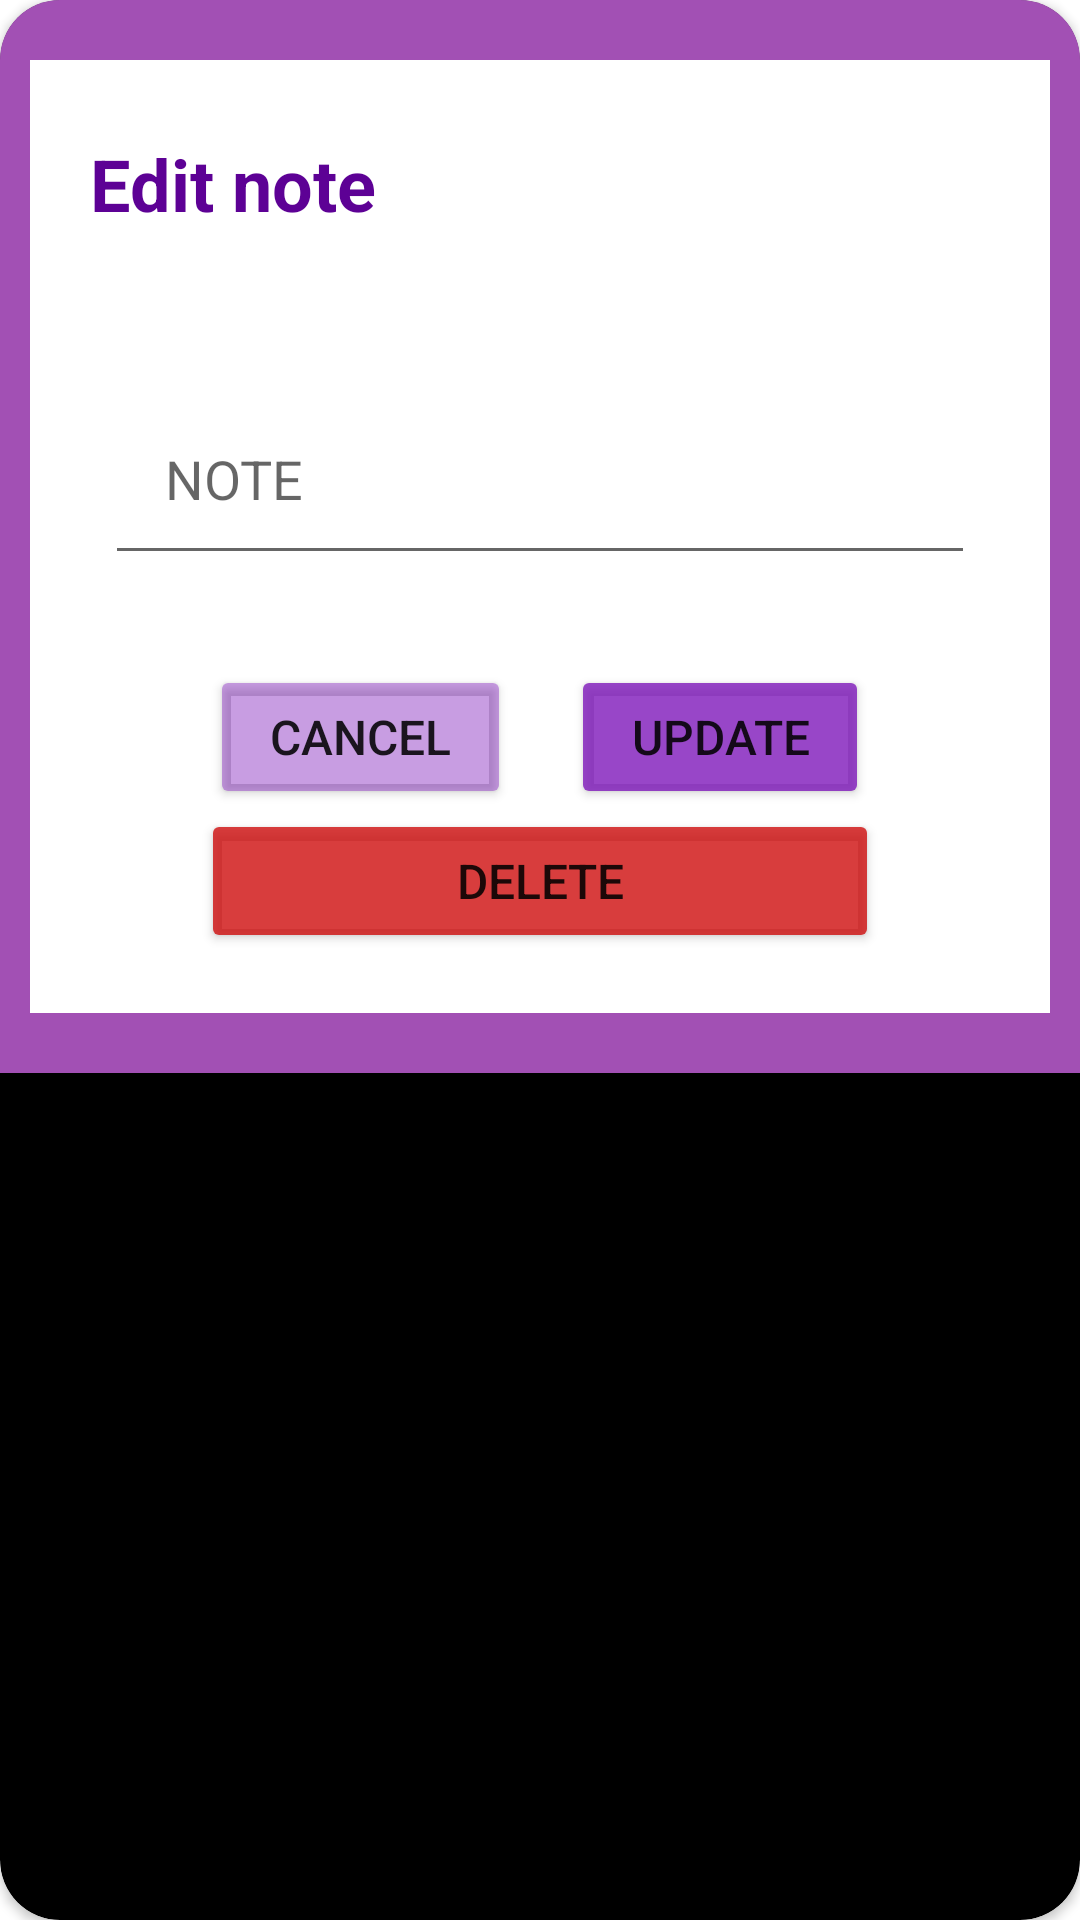

Reconstruct the res/layout file that produces this screen, plus the resources it refers to.
<!-- AndroidManifest.xml: application theme Theme.StopNJot -->
<!-- res/layout/activity_editnote.xml -->
<?xml version="1.0" encoding="utf-8"?>
<androidx.cardview.widget.CardView
    xmlns:android="http://schemas.android.com/apk/res/android"
    xmlns:app="http://schemas.android.com/apk/res-auto"
    xmlns:tools="http://schemas.android.com/tools"
    android:layout_width="match_parent"
    android:layout_height="wrap_content"
    android:orientation="vertical"
    tools:context=".EditNoteActivity"
    android:layout_margin="20dp"
    app:cardCornerRadius="20dp"
    android:layout_gravity="center"
    app:cardBackgroundColor="@color/black">

    <LinearLayout
        android:layout_width="match_parent"
        android:layout_height="wrap_content"
        android:orientation="vertical"
        android:background="#DCBC5DD1">

        <LinearLayout
            android:layout_width="match_parent"
            android:layout_height="wrap_content"
            android:orientation="vertical"
            android:paddingVertical="20dp"
            android:paddingHorizontal="10dp"
            android:layout_marginVertical="20dp"
            android:layout_marginHorizontal="10dp"
            android:background="@color/white">

            <TextView
                android:layout_width="wrap_content"
                android:layout_height="wrap_content"
                android:text="Edit note"
                android:textSize="24sp"
                android:textStyle="bold"
                android:layout_marginBottom="5dp"
                android:layout_marginHorizontal="5dp"
                android:padding="5dp"
                android:textColor="#5D0195"/>

            <EditText
                android:id="@+id/editMsgNote"
                android:layout_width="match_parent"
                android:layout_height="wrap_content"
                android:layout_marginTop="40dp"
                android:layout_marginHorizontal="15dp"
                android:padding="20dp"
                android:hint="NOTE" />

            <LinearLayout
                android:layout_width="match_parent"
                android:layout_height="wrap_content"
                android:layout_marginTop="30dp"
                android:gravity="center">

                <Button
                    android:layout_width="wrap_content"
                    android:layout_height="wrap_content"
                    android:text="CANCEL"
                    android:layout_marginHorizontal="10dp"
                    android:paddingHorizontal="20dp"
                    android:paddingVertical="6dp"
                    android:backgroundTint="#68790FB8"
                    android:textSize="16sp"
                    android:id="@+id/cancelEditNoteButton"/>

                <Button
                    android:layout_width="wrap_content"
                    android:layout_height="wrap_content"
                    android:text="update"
                    android:layout_marginHorizontal="10dp"
                    android:paddingHorizontal="20dp"
                    android:paddingVertical="6dp"
                    android:backgroundTint="#C4790FB8"
                    android:textSize="16sp"
                    android:id="@+id/updateEditNoteButton"/>
            </LinearLayout>

            <Button
                android:layout_width="wrap_content"
                android:layout_height="wrap_content"
                android:text="DELETE"
                android:layout_gravity="center"
                android:layout_marginHorizontal="10dp"
                android:paddingHorizontal="85dp"
                android:paddingVertical="6dp"
                android:backgroundTint="#CBCF0C0C"
                android:textSize="16sp"
                android:id="@+id/deleteEditNoteButton"/>

        </LinearLayout>
    </LinearLayout>
</androidx.cardview.widget.CardView>
<!-- resources referenced by this layout -->
<resources>
  <color name="black">#FF000000</color>
  <color name="white">#FFFFFFFF</color>
  <style name="Theme.StopNJot" parent="Theme.MaterialComponents.DayNight.NoActionBar">
          
          <item name="colorPrimary">@color/purple_500</item>
          <item name="colorPrimaryVariant">@color/purple_700</item>
          <item name="colorOnPrimary">@color/white</item>
          
          <item name="colorSecondary">@color/teal_200</item>
          <item name="colorSecondaryVariant">@color/teal_700</item>
          <item name="colorOnSecondary">@color/black</item>
          
          <item name="android:statusBarColor" tools:targetApi="l">?attr/colorPrimaryVariant</item>
          
      </style>
  <color name="purple_500">#FF6200EE</color>
  <color name="purple_700">#FF3700B3</color>
  <color name="teal_200">#FF03DAC5</color>
  <color name="teal_700">#FF018786</color>
</resources>
